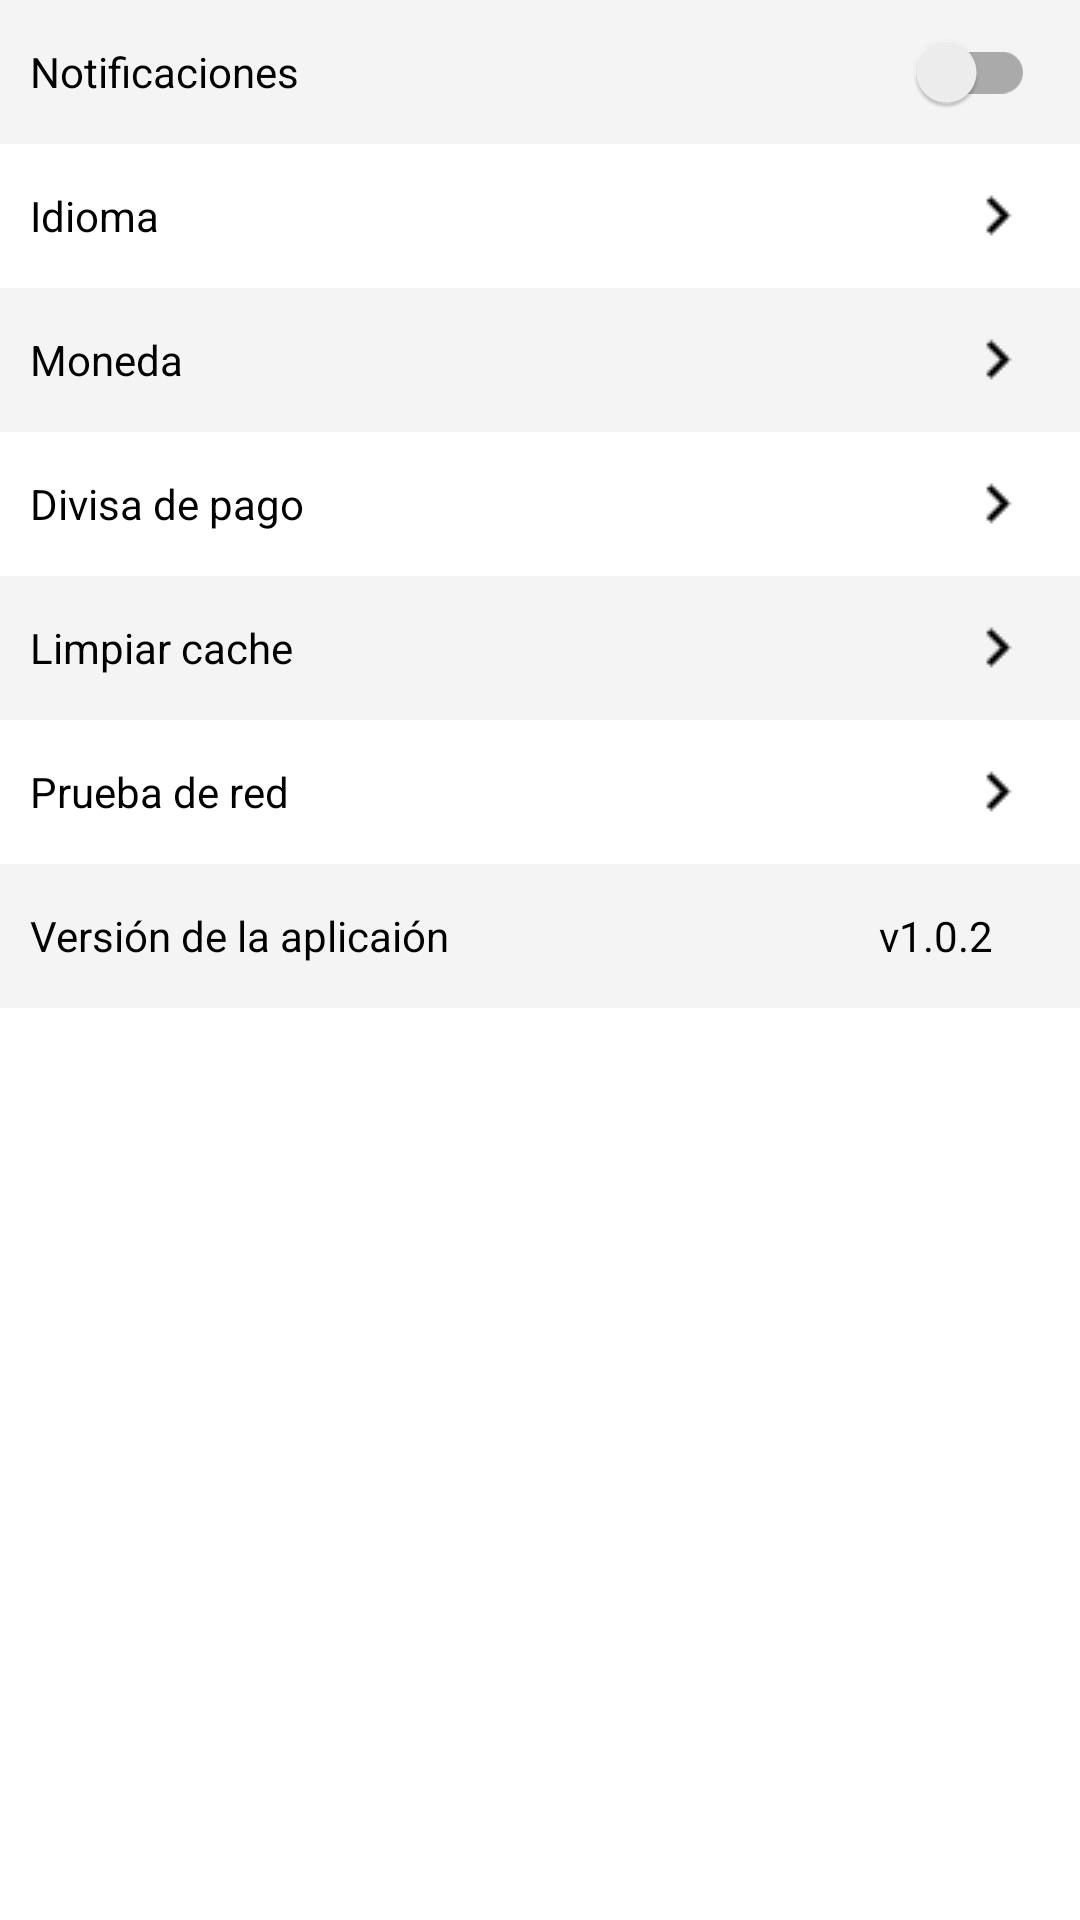

Write the Android layout XML for this screen, with the resource values it uses.
<!-- AndroidManifest.xml: application theme Theme.DrawMenu -->
<!-- res/layout/fragment_ajustes.xml -->
<?xml version="1.0" encoding="utf-8"?>
<androidx.constraintlayout.widget.ConstraintLayout xmlns:android="http://schemas.android.com/apk/res/android"
    xmlns:app="http://schemas.android.com/apk/res-auto"
    xmlns:tools="http://schemas.android.com/tools"
    android:layout_width="match_parent"
    android:layout_height="match_parent"
    tools:context=".AjustesFragment">

    <androidx.appcompat.widget.SwitchCompat
        android:id="@+id/notificaciones"
        android:layout_width="match_parent"
        android:layout_height="48dp"
        android:background="#F4F4F4"
        android:paddingStart="10dp"
        android:paddingEnd="15dp"
        android:text="Notificaciones"
        app:layout_constraintBottom_toBottomOf="parent"
        app:layout_constraintEnd_toEndOf="parent"
        app:layout_constraintHorizontal_bias="0.0"
        app:layout_constraintStart_toStartOf="parent"
        app:layout_constraintTop_toTopOf="parent"
        app:layout_constraintVertical_bias="0.0" />

    <TextView
        android:id="@+id/idioma"
        android:layout_width="match_parent"
        android:layout_height="48dp"
        android:text="Idioma"
        android:onClick="showPopup"
        android:paddingStart="10dp"
        android:paddingEnd="15dp"
        android:gravity="center_vertical"
        android:drawableEnd="@drawable/flecha"
        android:textColor="@color/black"
        app:layout_constraintEnd_toEndOf="parent"
        app:layout_constraintStart_toStartOf="parent"
        app:layout_constraintTop_toBottomOf="@+id/notificaciones" />

    <TextView
        android:id="@+id/moneda"
        android:layout_width="match_parent"
        android:layout_height="48dp"
        android:text="Moneda"
        android:onClick="showPopupMoneda"
        android:paddingStart="10dp"
        android:paddingEnd="15dp"
        android:background="#F4F4F4"
        android:gravity="center_vertical"
        android:drawableEnd="@drawable/flecha"
        android:textColor="@color/black"
        app:layout_constraintEnd_toEndOf="parent"
        app:layout_constraintStart_toStartOf="parent"
        app:layout_constraintTop_toBottomOf="@+id/idioma" />

    <TextView
        android:id="@+id/divisa"
        android:layout_width="match_parent"
        android:layout_height="48dp"
        android:text="Divisa de pago"
        android:onClick="showPopupMoneda"
        android:paddingStart="10dp"
        android:paddingEnd="15dp"
        android:gravity="center_vertical"
        android:drawableEnd="@drawable/flecha"
        android:textColor="@color/black"
        app:layout_constraintEnd_toEndOf="parent"
        app:layout_constraintStart_toStartOf="parent"
        app:layout_constraintTop_toBottomOf="@+id/moneda" />

    <TextView
        android:id="@+id/limpiarcache"
        android:layout_width="match_parent"
        android:layout_height="48dp"
        android:text="Limpiar cache"
        android:paddingStart="10dp"
        android:paddingEnd="15dp"
        android:background="#F4F4F4"
        android:gravity="center_vertical"
        android:drawableEnd="@drawable/flecha"
        android:textColor="@color/black"
        app:layout_constraintEnd_toEndOf="parent"
        app:layout_constraintStart_toStartOf="parent"
        app:layout_constraintTop_toBottomOf="@+id/divisa" />

    <TextView
        android:id="@+id/pruebadered"
        android:layout_width="match_parent"
        android:layout_height="48dp"
        android:text="Prueba de red"
        android:paddingStart="10dp"
        android:paddingEnd="15dp"
        android:gravity="center_vertical"
        android:drawableEnd="@drawable/flecha"
        android:textColor="@color/black"
        app:layout_constraintEnd_toEndOf="parent"
        app:layout_constraintStart_toStartOf="parent"
        app:layout_constraintTop_toBottomOf="@+id/limpiarcache" />

    <TextView
        android:id="@+id/vaplicaion"
        android:layout_width="match_parent"
        android:layout_height="48dp"
        android:text="Versión de la aplicaión                                           v1.0.2"
        android:paddingStart="10dp"
        android:background="#F4F4F4"
        android:gravity="center_vertical"
        android:textColor="@color/black"
        app:layout_constraintEnd_toEndOf="parent"
        app:layout_constraintStart_toStartOf="parent"
        app:layout_constraintTop_toBottomOf="@+id/pruebadered" />

</androidx.constraintlayout.widget.ConstraintLayout>
<!-- resources referenced by this layout -->
<resources>
  <!-- drawable flecha: png bitmap (drawable-v24, 179 bytes) -->
  <style name="Theme.DrawMenu" parent="Theme.MaterialComponents.DayNight.DarkActionBar">
          
          <item name="colorPrimary">@color/purple_500</item>
          <item name="colorPrimaryVariant">@color/purple_700</item>
          <item name="colorOnPrimary">@color/white</item>
          
          <item name="colorSecondary">@color/teal_200</item>
          <item name="colorSecondaryVariant">@color/teal_700</item>
          <item name="colorOnSecondary">@color/black</item>
          
          <item name="android:statusBarColor" tools:targetApi="l">?attr/colorPrimaryVariant</item>
          
          <item name="windowActionBar">false</item>
          <item name="windowNoTitle">true</item>
      </style>
  <!-- not gathered from this repository: default colours our renderer supplied (Android Studio template values) -->
  <color name="purple_500">#FF6200EE</color>
  <color name="purple_700">#FF3700B3</color>
  <color name="teal_200">#FF03DAC5</color>
  <color name="teal_700">#FF018786</color>
  <color name="black">#FF000000</color>
  <color name="white">#FFFFFFFF</color>
</resources>
